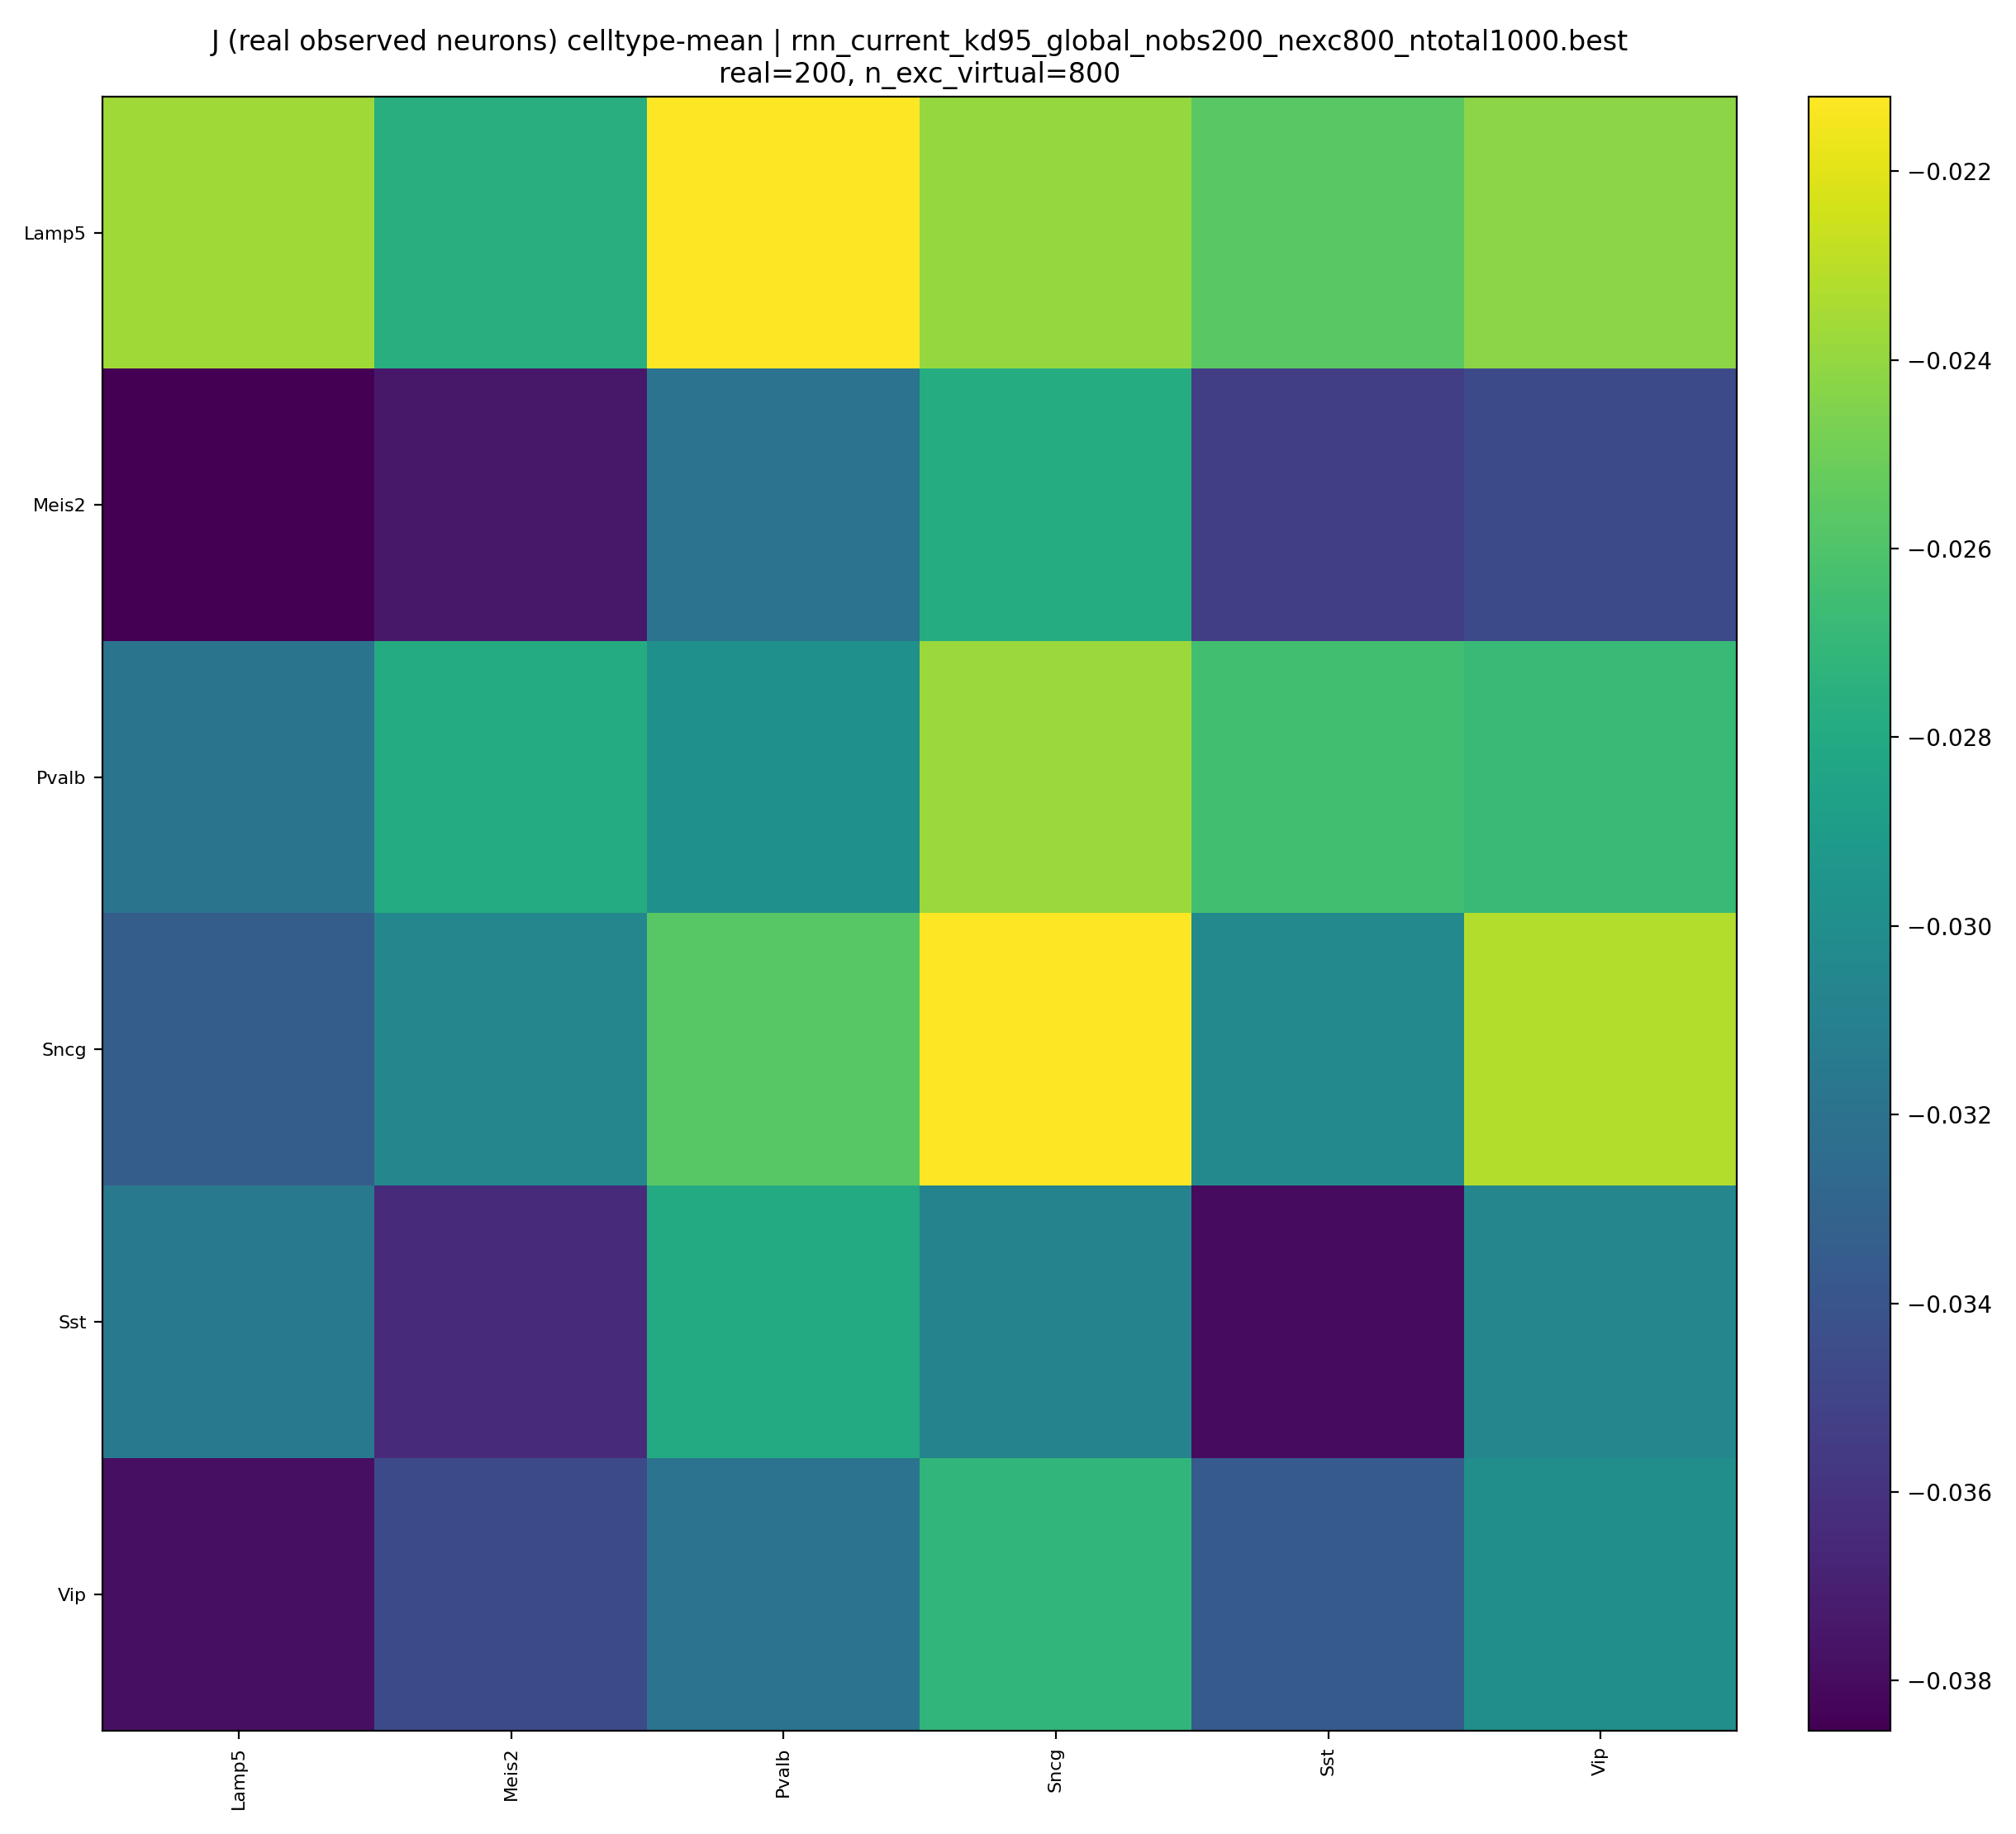

Values plotted in this chart, from the file beside it:
type, Lamp5, Meis2, Pvalb, Sncg, Sst, Vip
Lamp5, -0.02369, -0.02769, -0.02122, -0.02396, -0.02562, -0.02424
Meis2, -0.03969, -0.03741, -0.03196, -0.02783, -0.03528, -0.03463
Pvalb, -0.03188, -0.02787, -0.02986, -0.02384, -0.02647, -0.02682
Sncg, -0.0334, -0.03053, -0.02573, -0.02119, -0.03034, -0.02319
Sst, -0.03155, -0.03637, -0.02794, -0.03081, -0.03803, -0.0305
Vip, -0.0378, -0.03463, -0.03191, -0.02713, -0.03363, -0.03
